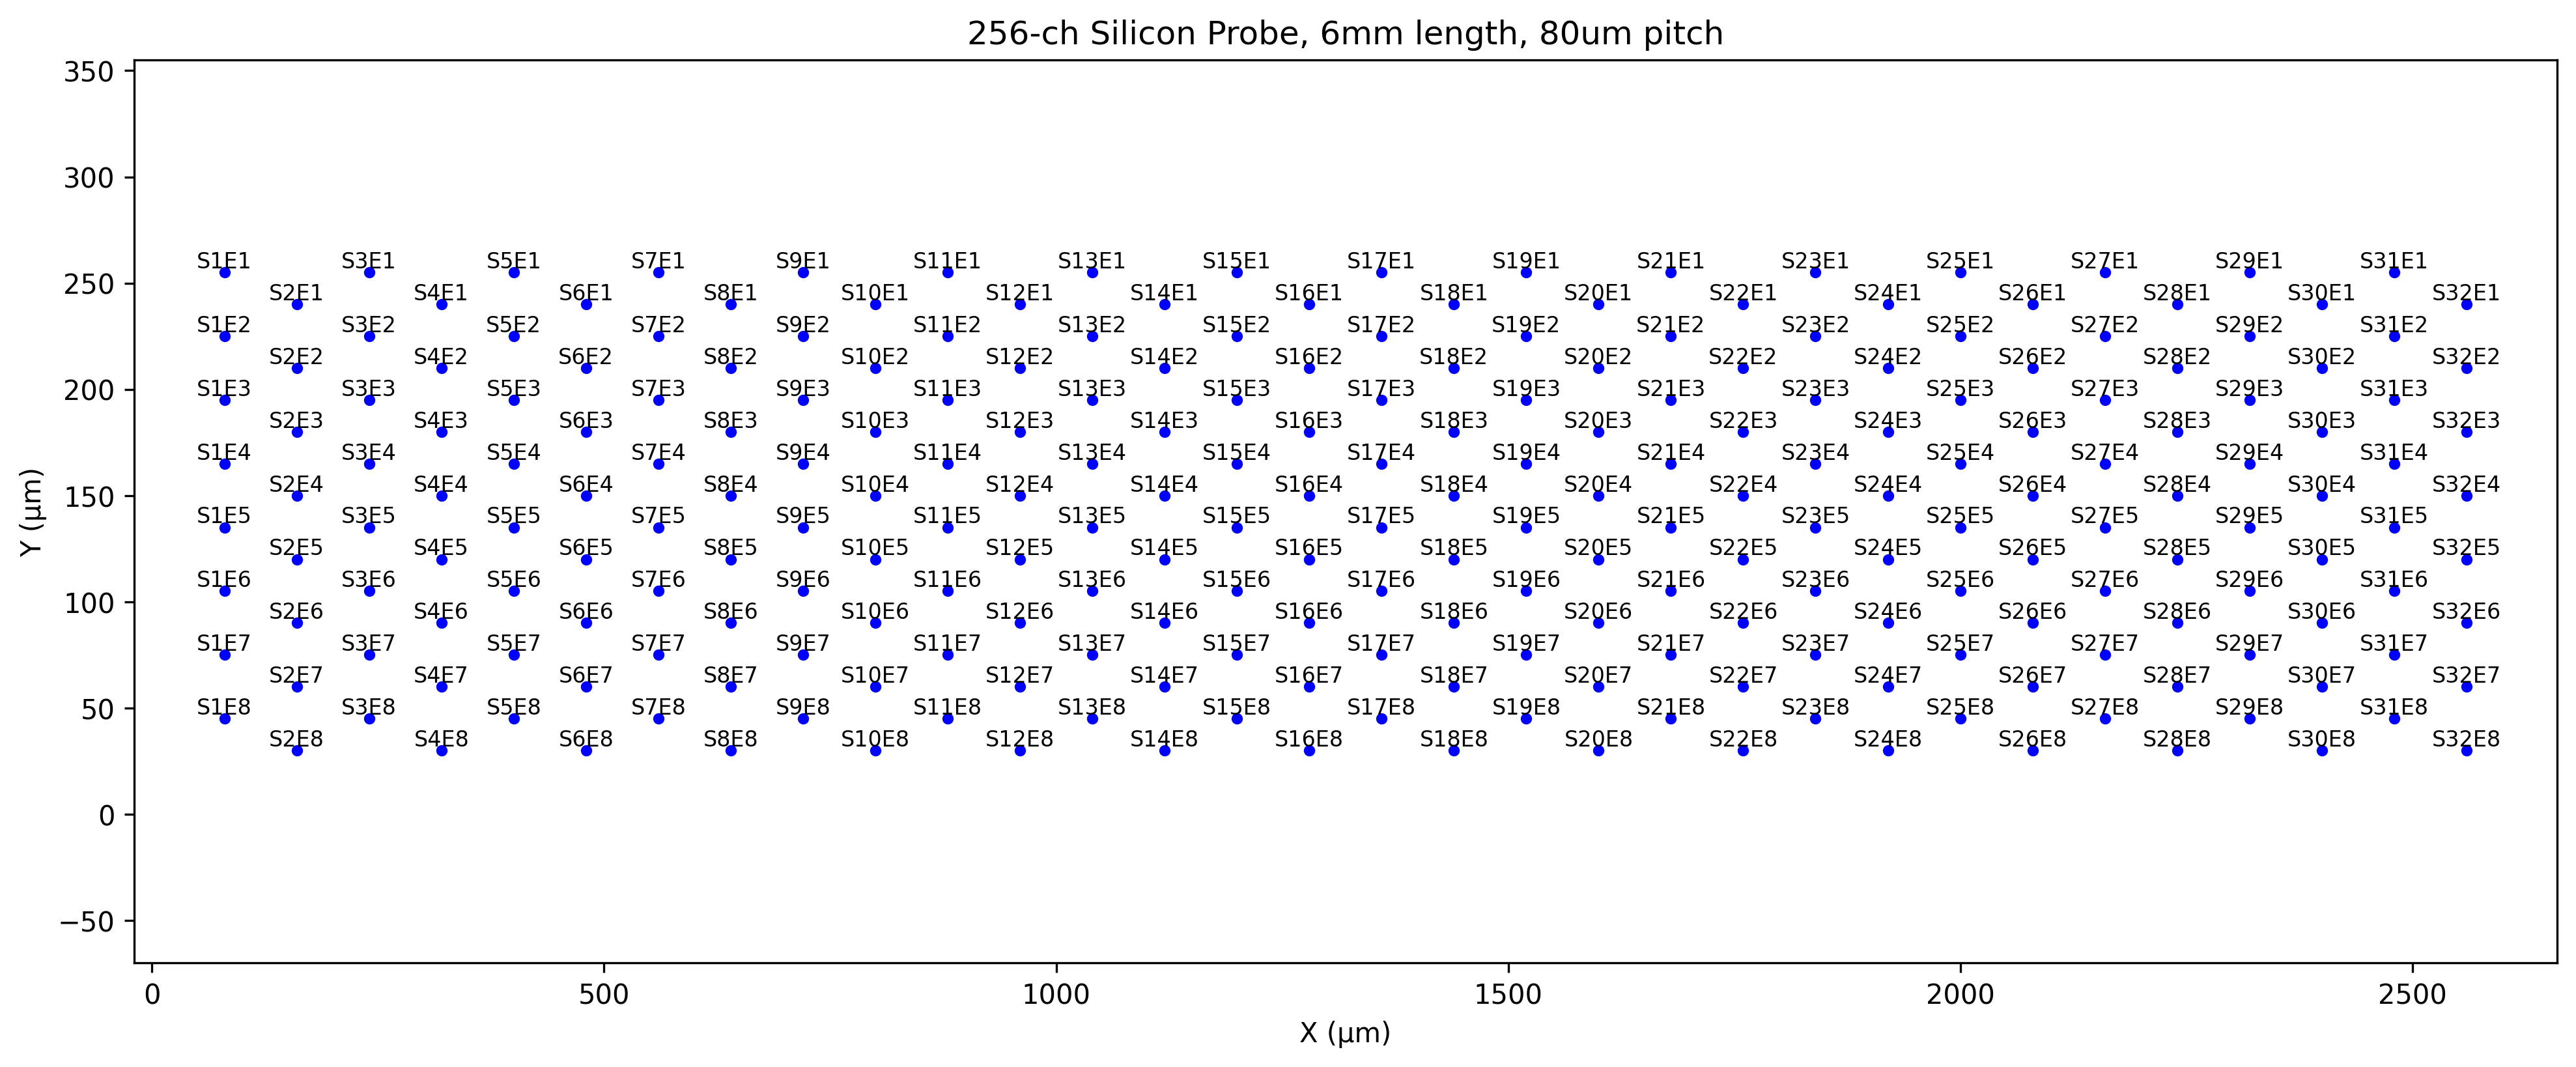

The data file committed next to this chart (first rows):
shank, electrode, x_um, y_um
1, 1, 80, 255.0
1, 2, 80, 225.0
1, 3, 80, 195.0
1, 4, 80, 165.0
1, 5, 80, 135.0
1, 6, 80, 105.0
1, 7, 80, 75.0
1, 8, 80, 45.0
2, 1, 160, 240.0
2, 2, 160, 210.0
2, 3, 160, 180.0
2, 4, 160, 150.0
2, 5, 160, 120.0
2, 6, 160, 90.0
2, 7, 160, 60.0
2, 8, 160, 30.0
3, 1, 240, 255.0
3, 2, 240, 225.0
3, 3, 240, 195.0
3, 4, 240, 165.0
3, 5, 240, 135.0
3, 6, 240, 105.0
3, 7, 240, 75.0
3, 8, 240, 45.0
4, 1, 320, 240.0
4, 2, 320, 210.0
4, 3, 320, 180.0
4, 4, 320, 150.0
4, 5, 320, 120.0
4, 6, 320, 90.0
4, 7, 320, 60.0
4, 8, 320, 30.0
5, 1, 400, 255.0
5, 2, 400, 225.0
5, 3, 400, 195.0
5, 4, 400, 165.0
5, 5, 400, 135.0
5, 6, 400, 105.0
5, 7, 400, 75.0
5, 8, 400, 45.0
6, 1, 480, 240.0
6, 2, 480, 210.0
6, 3, 480, 180.0
6, 4, 480, 150.0
6, 5, 480, 120.0
6, 6, 480, 90.0
6, 7, 480, 60.0
6, 8, 480, 30.0
7, 1, 560, 255.0
7, 2, 560, 225.0
7, 3, 560, 195.0
7, 4, 560, 165.0
7, 5, 560, 135.0
7, 6, 560, 105.0
7, 7, 560, 75.0
7, 8, 560, 45.0
8, 1, 640, 240.0
8, 2, 640, 210.0
8, 3, 640, 180.0
8, 4, 640, 150.0
... 196 more rows
